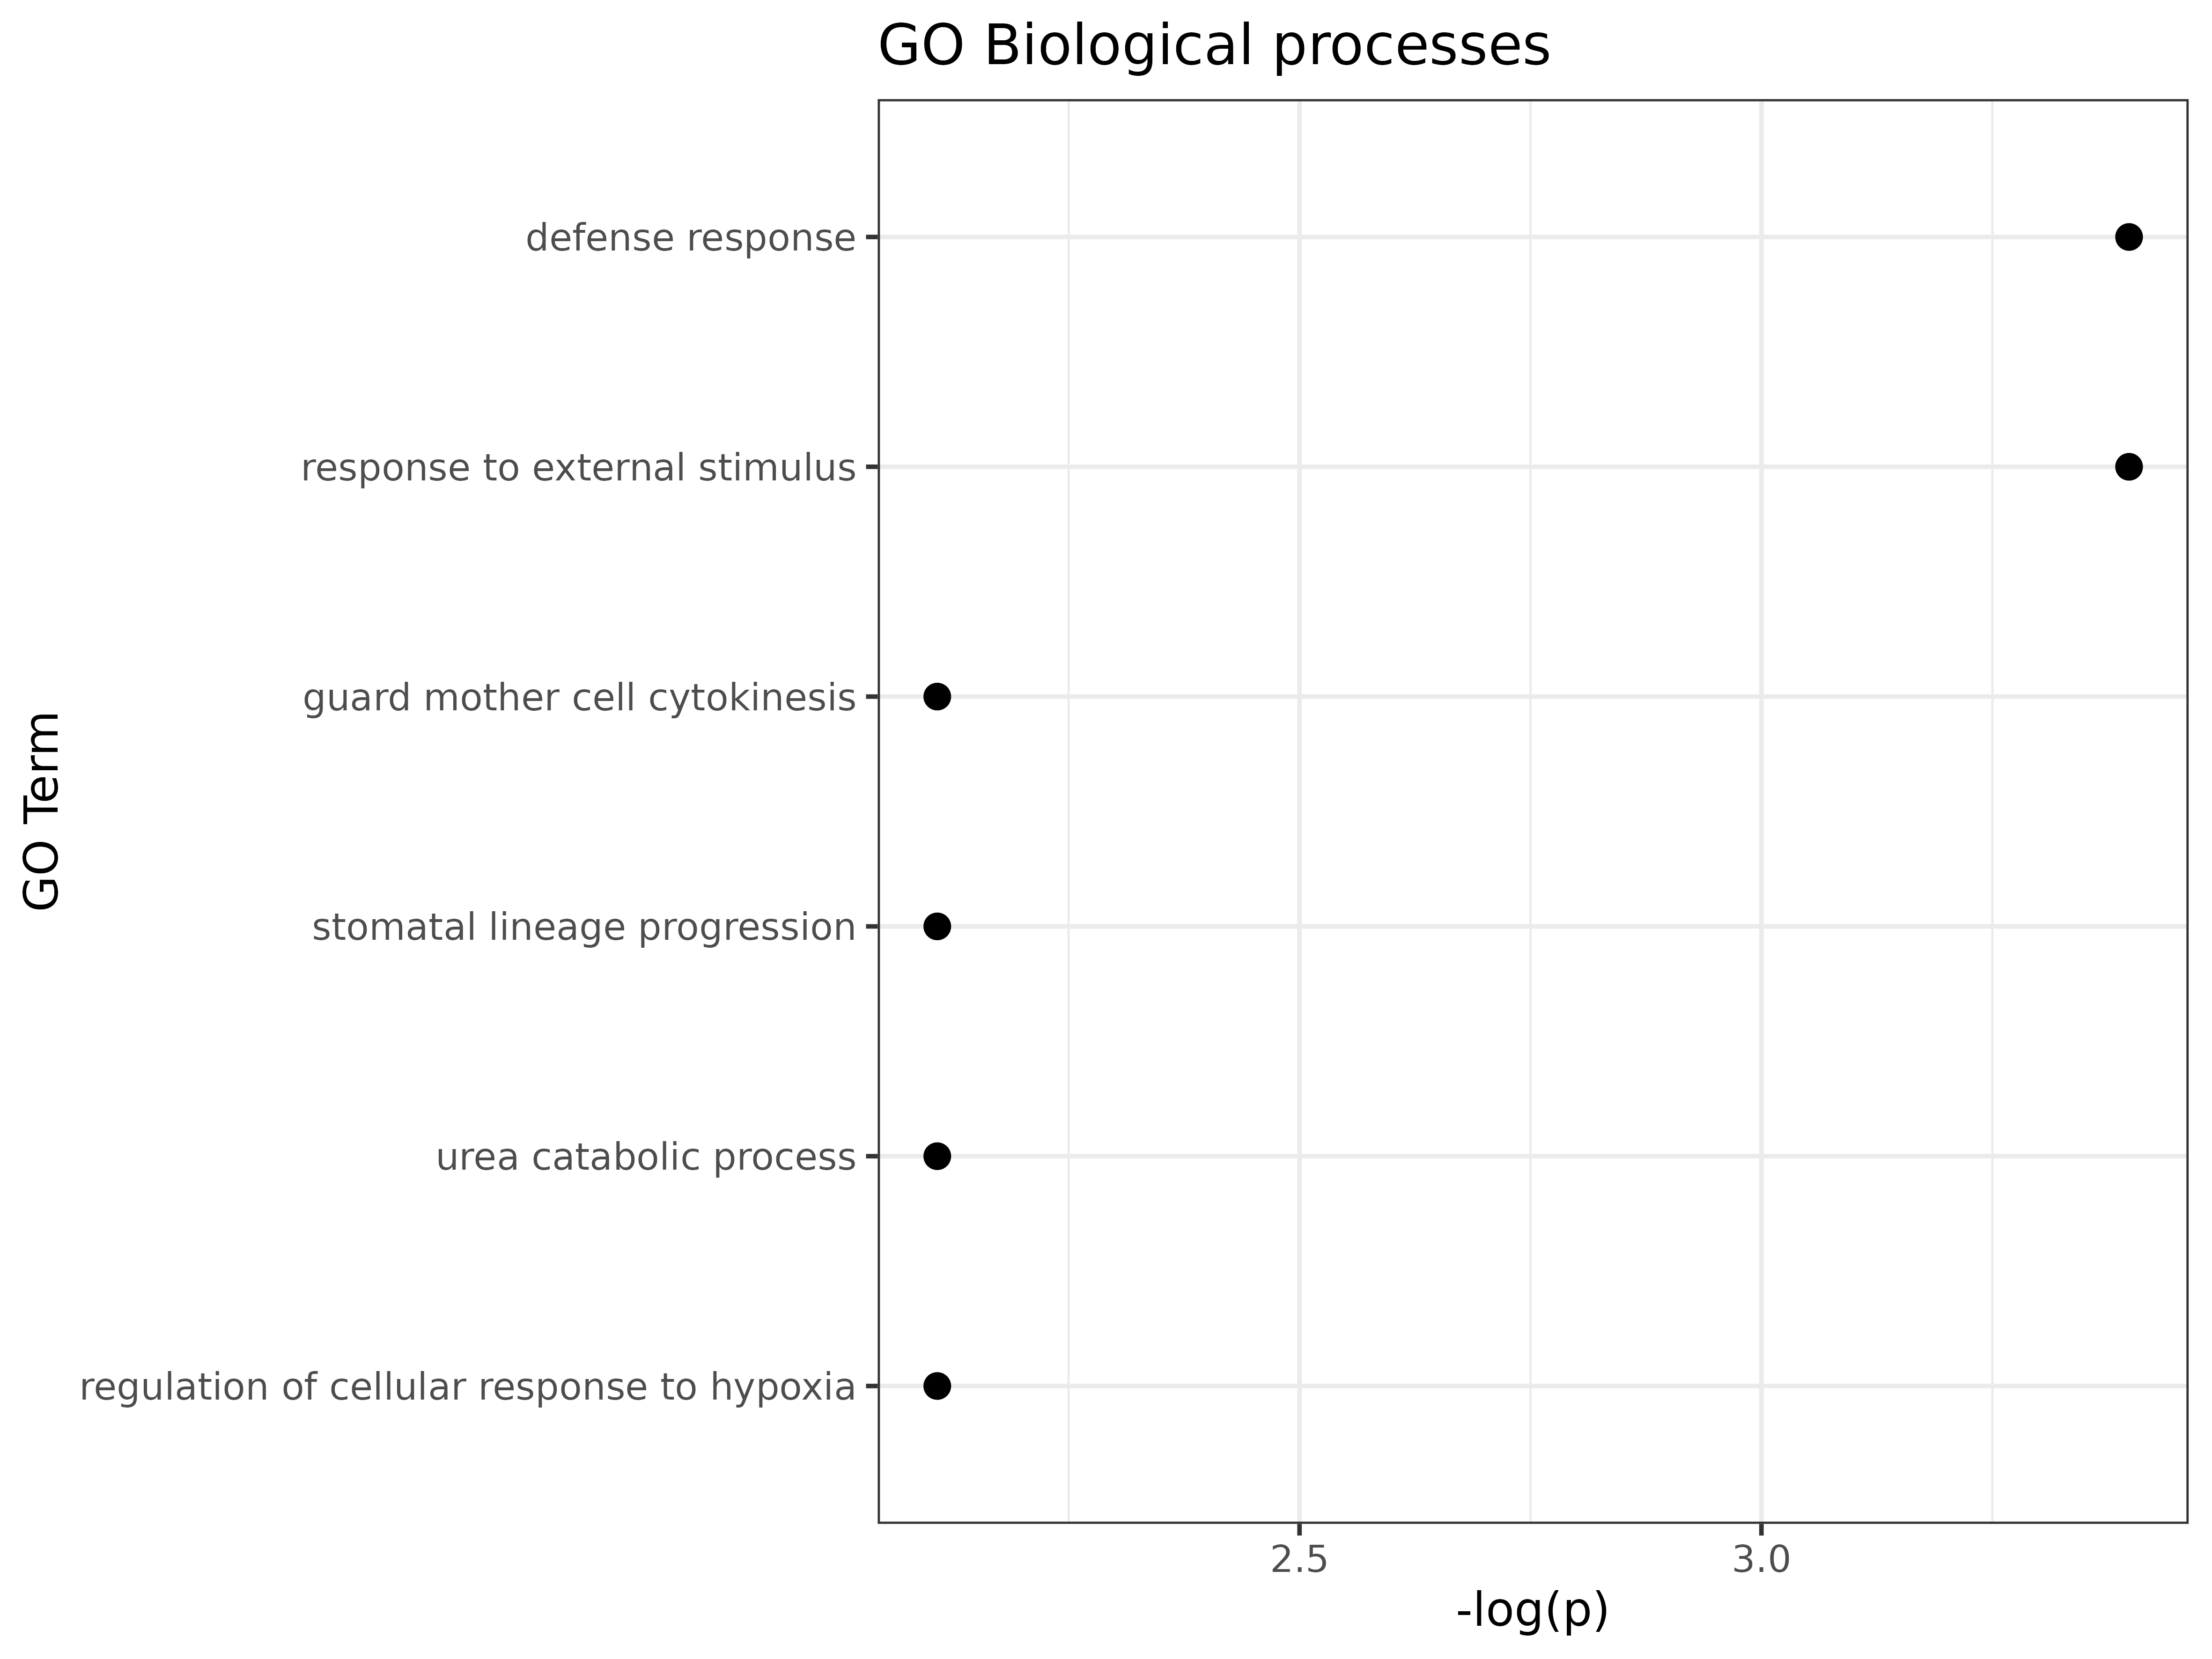

Data behind this chart, as committed beside it:
GO.ID, Term, Annotated, Significant, Expected, Classic, p.adj
GO:0009605, response to external stimulus, 1309, 12, 3.4, 0.00010, 4e-04
GO:0006952, defense response, 1130, 11, 2.93, 0.00012, 4e-04
GO:0010235, guard mother cell cytokinesis, 3, 1, 0.01, 0.00777, 0.0078
GO:0010440, stomatal lineage progression, 3, 1, 0.01, 0.00777, 0.0078
GO:0043419, urea catabolic process, 3, 1, 0.01, 0.00777, 0.0078
GO:1900037, regulation of cellular response to hypox…, 3, 1, 0.01, 0.00777, 0.0078
